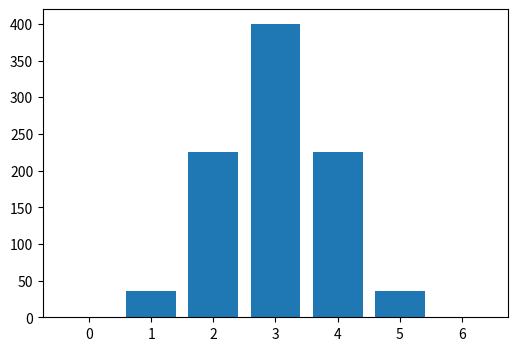
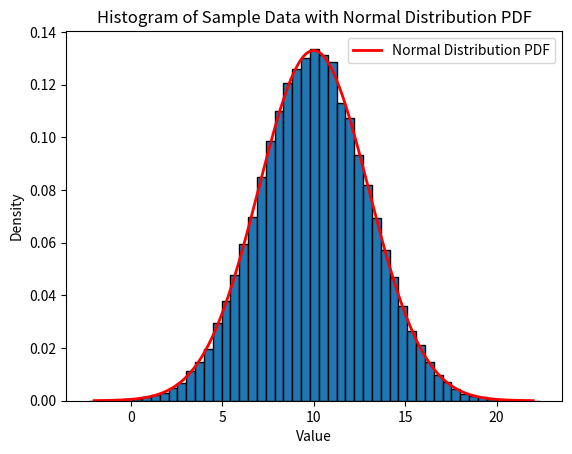
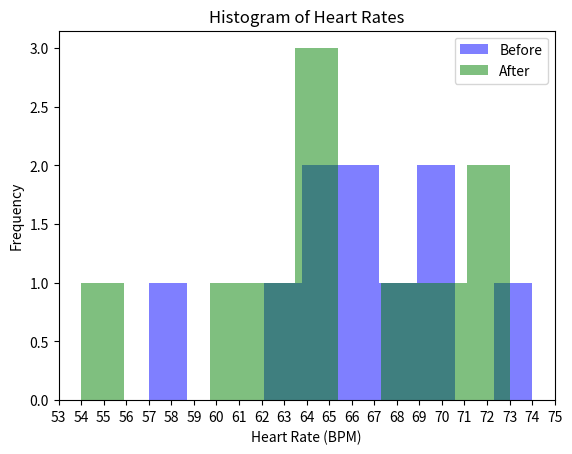
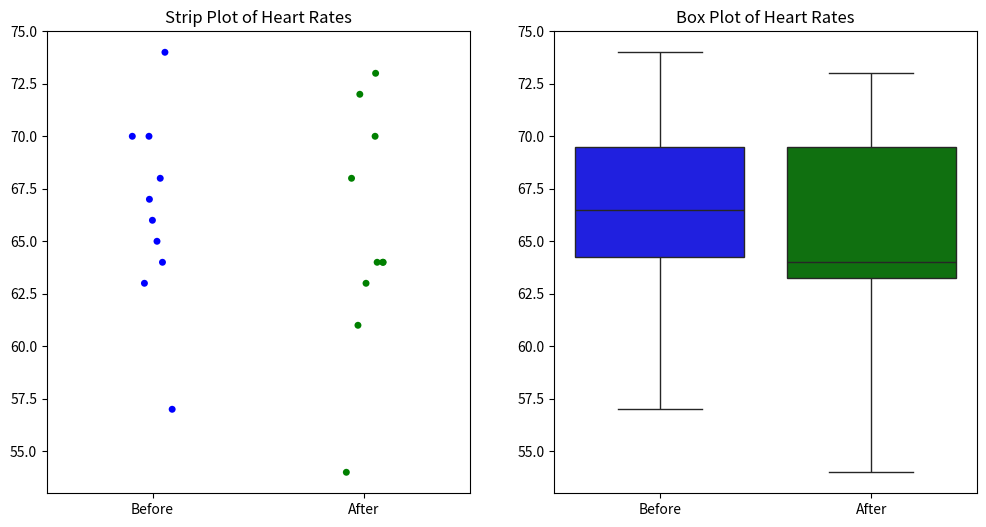

Source code (Python) for these figures, in order:
#Import necesssary for tasks Libraries 

# Mathematical functions from the standard library.
# https://docs.python.org/3/library/math.html
import math

# Permutations and combinations.
# https://docs.python.org/3/library/itertools.html
import itertools

# Random selections.
# https://docs.python.org/3/library/random.html
import random

# Numerical structures and operations.
# https://numpy.org/doc/stable/reference/index.html#reference
import numpy as np

# Plotting.
# https://matplotlib.org/stable/contents.html
import matplotlib.pyplot as plt

#Statistical tests
# https://docs.scipy.org/doc/scipy/reference/stats.html

import scipy.stats as stats

# Statistical plots.
import seaborn as sns



# Number of cups of tea in total.
no_cups = 12

# Number of cups of tea with milk in first.
no_cups_milk_first = 6

# Number of ways of selecting 6 cups from 12.
ways = math.comb(no_cups, no_cups_milk_first)

# Show.
ways

# Out of 924 possible ways of selecting 6 cups out of 12 only one is all 6 "milk_first"
# The probability that they (randomly) selects the 6 correct cups.

1 / 924

# Number of cups of tea in total.
n = 12
# Number of cups of tea with milk in first.
k = 6
# 12 factorial.
math.factorial(n)
# 6 factorial.
math.factorial(n - k)
# No of ways of selecting k objects from n without replacement and without order.
math.factorial(n) // (math.factorial(k) * math.factorial(n - k))





# The cup labels.
labels = list(range(no_cups))

# Show.
labels

# Show the different ways of selecting no_cups_milk_first out of no_cups cups of tea.
combs = list(itertools.combinations(labels, no_cups_milk_first))

# Show.
#combs

# Number of combinations.
len(combs)

# Select four cups at random to put milk in first.
# https://docs.python.org/3/library/random.html#random.sample
labels_milk = random.sample(labels, 6)

# Sort, inplace.
labels_milk.sort()

# Show.
labels_milk



# Turn labels_milk into a set.
# Uses: https://docs.python.org/3/tutorial/datastructures.html#sets
set(labels_milk)

# Calculate the overlap between each element of combs and labels_milk.

no_overlaps = []

for comb in combs:
  # Turn comb into a set.
  s1 = set(comb)
  # Turn labels_milk into a set.
  s2 = set(labels_milk)
  # Figure out where they overlap.
  overlap = s1.intersection(s2)
  # Show the combination and the overlap.
  #print(comb, overlap, len(overlap))
  # Append overlap to no_overlaps.
  no_overlaps.append(len(overlap))

# Count the number of times each overlap occurs.
counts = np.unique(no_overlaps, return_counts=True)

# Show.
counts

# Create a figure.
fig, ax = plt.subplots(figsize=(6, 4))

# Bar chart.
ax.bar(counts[0], counts[1]);


# The probability that they (randomly) selects at least 5 correct cups.
(36 + 1) / 924

# The probability that they (randomly) selects at least 4 correct cups.
(225 + 36 + 1) / 924

#generate a sample of one hundred thousand values 
# using the function with mean 10.0 and standard deviation 3.0

#setting parametrs in numpy documentation 
# mean - loc, 
# standard deviation - scale, 
mean = 10.0
std_dev = 3.0
sample_size = (100000)
#genereting the sample

sample = np.random.normal(mean, std_dev, sample_size)

#print first 10 values
print(sample[:10])


#Use the scipy.stats.shapiro() function 
# to test whether your sample came from a normal distribution. 
stats.shapiro(sample)


#Plot a histogram of your values 
fig, ax = plt.subplots()
ax.hist(sample,bins=51, edgecolor='black', density=True)

# and plot the corresponding normal distribution probability density function on top of 
x = np.linspace(mean - 4 * std_dev, mean + 4 * std_dev, 1000)
pdf = stats.norm.pdf(x, mean, std_dev)
plt.plot(x, pdf, 'r', linewidth=2, label="Normal Distribution PDF")
# Add titles and labels
plt.title("Histogram of Sample Data with Normal Distribution PDF")
plt.xlabel("Value")
plt.ylabel("Density")
plt.legend()

#Set up the data
before = np.array([63, 68, 70, 64, 74, 67, 70, 57, 66, 65])
after = np.array([64, 64, 68, 64, 73, 70, 72, 54, 61, 63])

# Create an empty data frame.
fig, ax = plt.subplots()
# Create histogram.
ax.hist(before, bins = 10, color='blue', alpha=0.5, label='Before')
ax.hist(after, bins = 10, color='green', alpha=0.5, label='After')
ax.set_title("Histogram of Heart Rates")
ax.set_xlabel("Heart Rate (BPM)")
ax.set_ylabel("Frequency")
ax.legend()

#Fix x-axis ticks by setting a range of values
min_tick = min(before.min(), after.min()) - 1
max_tick = max(before.max(), after.max()) + 1
ax.set_xticks(range(min_tick, max_tick + 1, 1))


fig, ax = plt.subplots(1,2, figsize=(12, 6))
# Create a strip plot.
sns.stripplot(data=[before, after], ax=ax[0], palette=["blue", "green"])
ax[0].set_xticks([0,1])
ax[0].set_xticklabels(["Before", "After"])
ax[0].set_title("Strip Plot of Heart Rates")

# Create a box plot for "before" and "after" data
sns.boxplot(data=[before, after], ax=ax[1], palette=["blue", "green"])
ax[1].set_xticks([0, 1])
ax[1].set_xticklabels(["Before", "After"])
ax[1].set_title("Box Plot of Heart Rates")



# Step 2: Calculate the differences
differences = after - before

# Step 3: Calculate the mean and standard deviation of the differences
mean_diff = np.mean(differences)
std_diff = np.std(differences, ddof=1)  # ddof=1 for sample standard deviation
n = len(differences)

# Step 4: Calculate the t-statistic
t_statistic_python = mean_diff / (std_diff / np.sqrt(n))

# Output results
t_statistic_python

# Step 5: Verify with scipy.stats
t_statistic_scipy, p_value_scipy = stats.ttest_rel(after, before)

# Output results
t_statistic_scipy, p_value_scipy